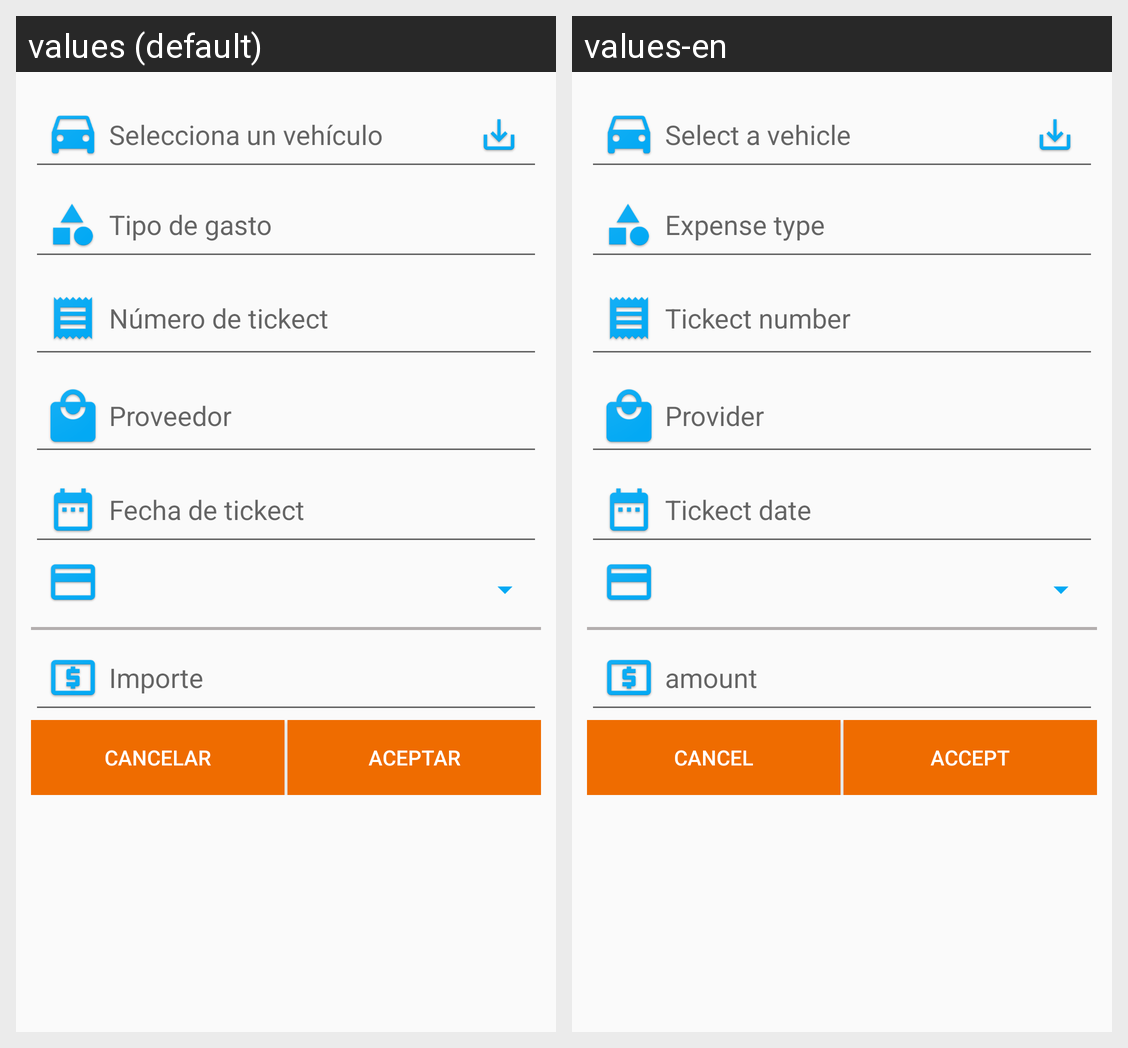

Strings drawn on this Android screen and how each of the app's shown locales translates them:
Android screen res/layout/activity_expenses_registry.xml rendered under 2 locales, left to right: values (default), values-en. Device: Nexus 5 (rendered at 1080×1920; each locale shown at half size, 540×960, under a caption strip naming it); theme AppTheme.
Strings drawn on this screen, with the default value and each locale's value (text and hints the layout hard-codes, and strings that could not be matched under every locale, appear in the picture but are not listed):

editText_type_expense_expense_registry
  values: Tipo de gasto
  values-en: Expense type

fieldNumberTickect
  values: Número de tickect
  values-en: Tickect number

fieldProviderName
  values: Proveedor
  values-en: Provider

fieldDateTickect
  values: Fecha de tickect
  values-en: Tickect date

fieldTotalTickect
  values: Importe
  values-en: amount

button_cancel
  values: Cancelar
  values-en: Cancel

button_accept
  values: Aceptar
  values-en: Accept
